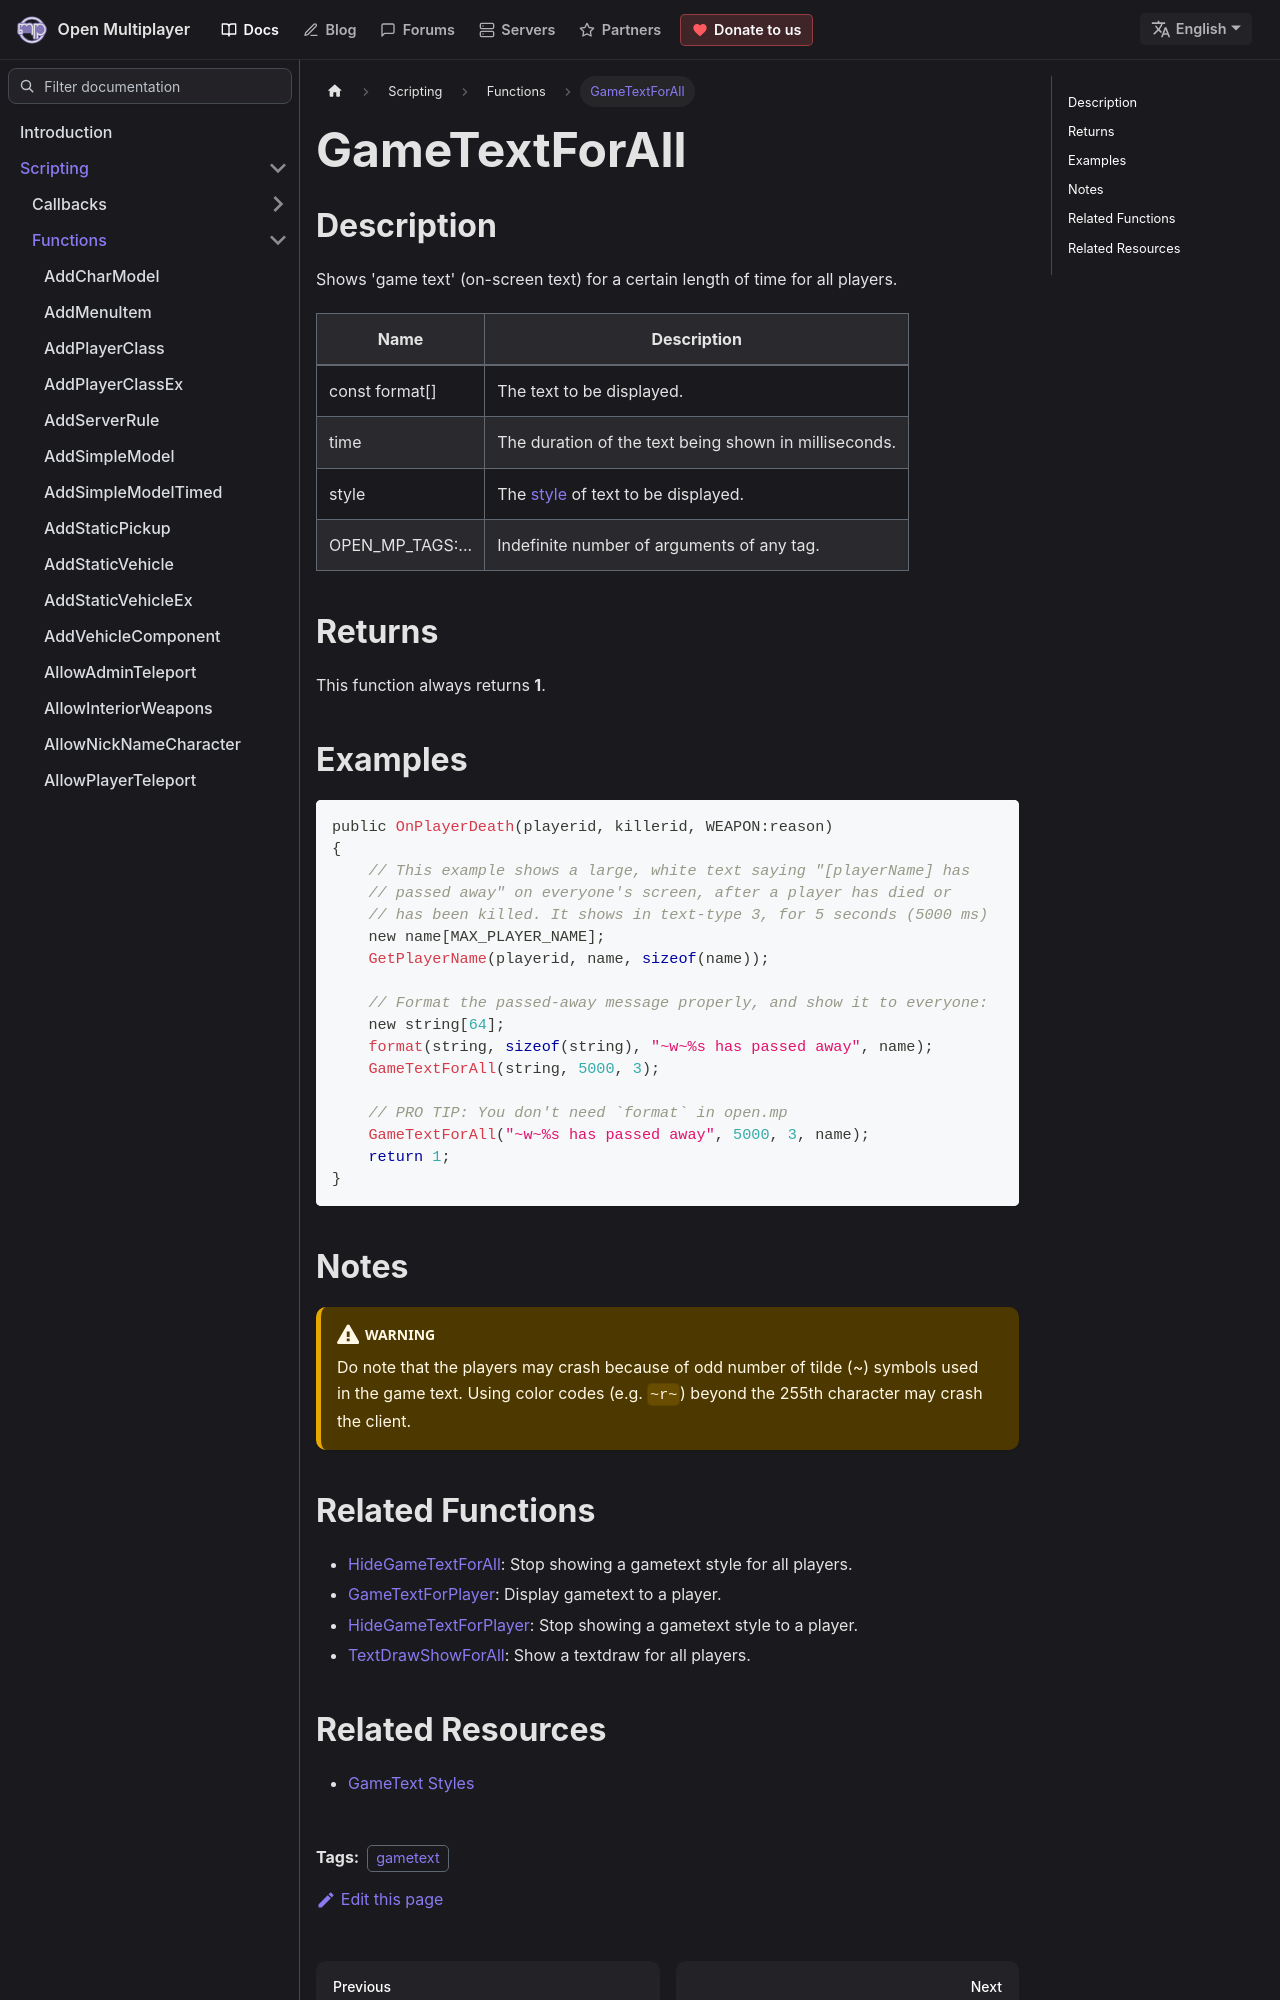

repository: openmultiplayer/web · page: docs/scripting/functions/GameTextForAll.html · generator: docusaurus

---
title: GameTextForAll
sidebar_label: GameTextForAll
description: Shows 'game text' (on-screen text) for a certain length of time for all players.
tags: ["gametext"]
---

## Description

Shows 'game text' (on-screen text) for a certain length of time for all players.

| Name             | Description                                                       |
| ---------------- | ----------------------------------------------------------------- |
| const format[]   | The text to be displayed.                                         |
| time             | The duration of the text being shown in milliseconds.             |
| style            | The [style](../resources/gametextstyles) of text to be displayed. |
| OPEN_MP_TAGS:... | Indefinite number of arguments of any tag.                        |

## Returns

This function always returns **1**.

## Examples

```c
public OnPlayerDeath(playerid, killerid, WEAPON:reason)
{
    // This example shows a large, white text saying "[playerName] has
    // passed away" on everyone's screen, after a player has died or
    // has been killed. It shows in text-type 3, for 5 seconds (5000 ms)
    new name[MAX_PLAYER_NAME];
    GetPlayerName(playerid, name, sizeof(name));

    // Format the passed-away message properly, and show it to everyone:
    new string[64];
    format(string, sizeof(string), "~w~%s has passed away", name);
    GameTextForAll(string, 5000, 3);

    // PRO TIP: You don't need `format` in open.mp
    GameTextForAll("~w~%s has passed away", 5000, 3, name);
    return 1;
}
```

## Notes

:::warning

Do note that the players may crash because of odd number of tilde (~) symbols used in the game text. Using color codes (e.g. `~r~`) beyond the 255th character may crash the client.

:::
